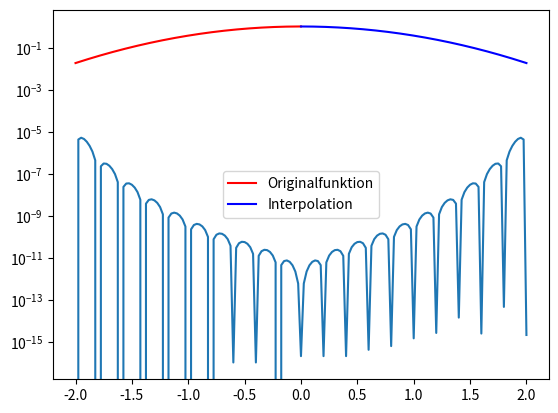

Reproduce this figure in Python.
import math
import matplotlib.pyplot as plt

def make_Koefs(x,f):
    if (type(x) != list) or (type(f) != list or len(x) != len(f)):
        print("Bitte zwei gleichlange Listen eingeben!")
        return None

    n = len(x)
    ret = [f[0]]
    difs1 = f

    for i in range(n-1):
        difs2 = []
        for k in range(n-1-i):
            difs2.append((difs1[k+1]-difs1[k]) / (x[k+i+1]-x[k]))
        ret.append(difs2[0])
        difs1 = difs2

    return ret


def Horner(x,f,st):
    Koefs = make_Koefs(x,f)
    ret = 0

    for i in range(len(x)):
        Summand = Koefs[i]
        for k in range(i):
            Summand *= (st - x[k])
        ret += Summand
    
    return ret

#print(Horner([0,1,2,3],[0,1,4,9],4))

x_values = [0.2*i-2 for i in range(21)]
y_values = [math.exp(-(x**2)) for x in x_values]

x_axisa = [0.01*i-2 for i in range(201)]
x_axisb = [0.01*i for i in range(201)]
y_exp = [math.exp(-(x**2)) for x in x_axisa]
y_int = [Horner(x_values,y_values,x) for x in x_axisb]

plt.plot(x_axisa,y_exp, "r", label="Originalfunktion")
plt.plot(x_axisb,y_int, "b", label="Interpolation")
plt.legend()
plt.show()

#Würde man beide aufeinander plotten, wäre nur ein Graph zu sehen.

x_axisc = [0.025*i-2 for i in range(161)]
Differences = [abs( math.exp(-(x**2)) - Horner(x_values,y_values,x)) for x in x_axisc]
plt.semilogy(x_axisc,Differences)
plt.show()